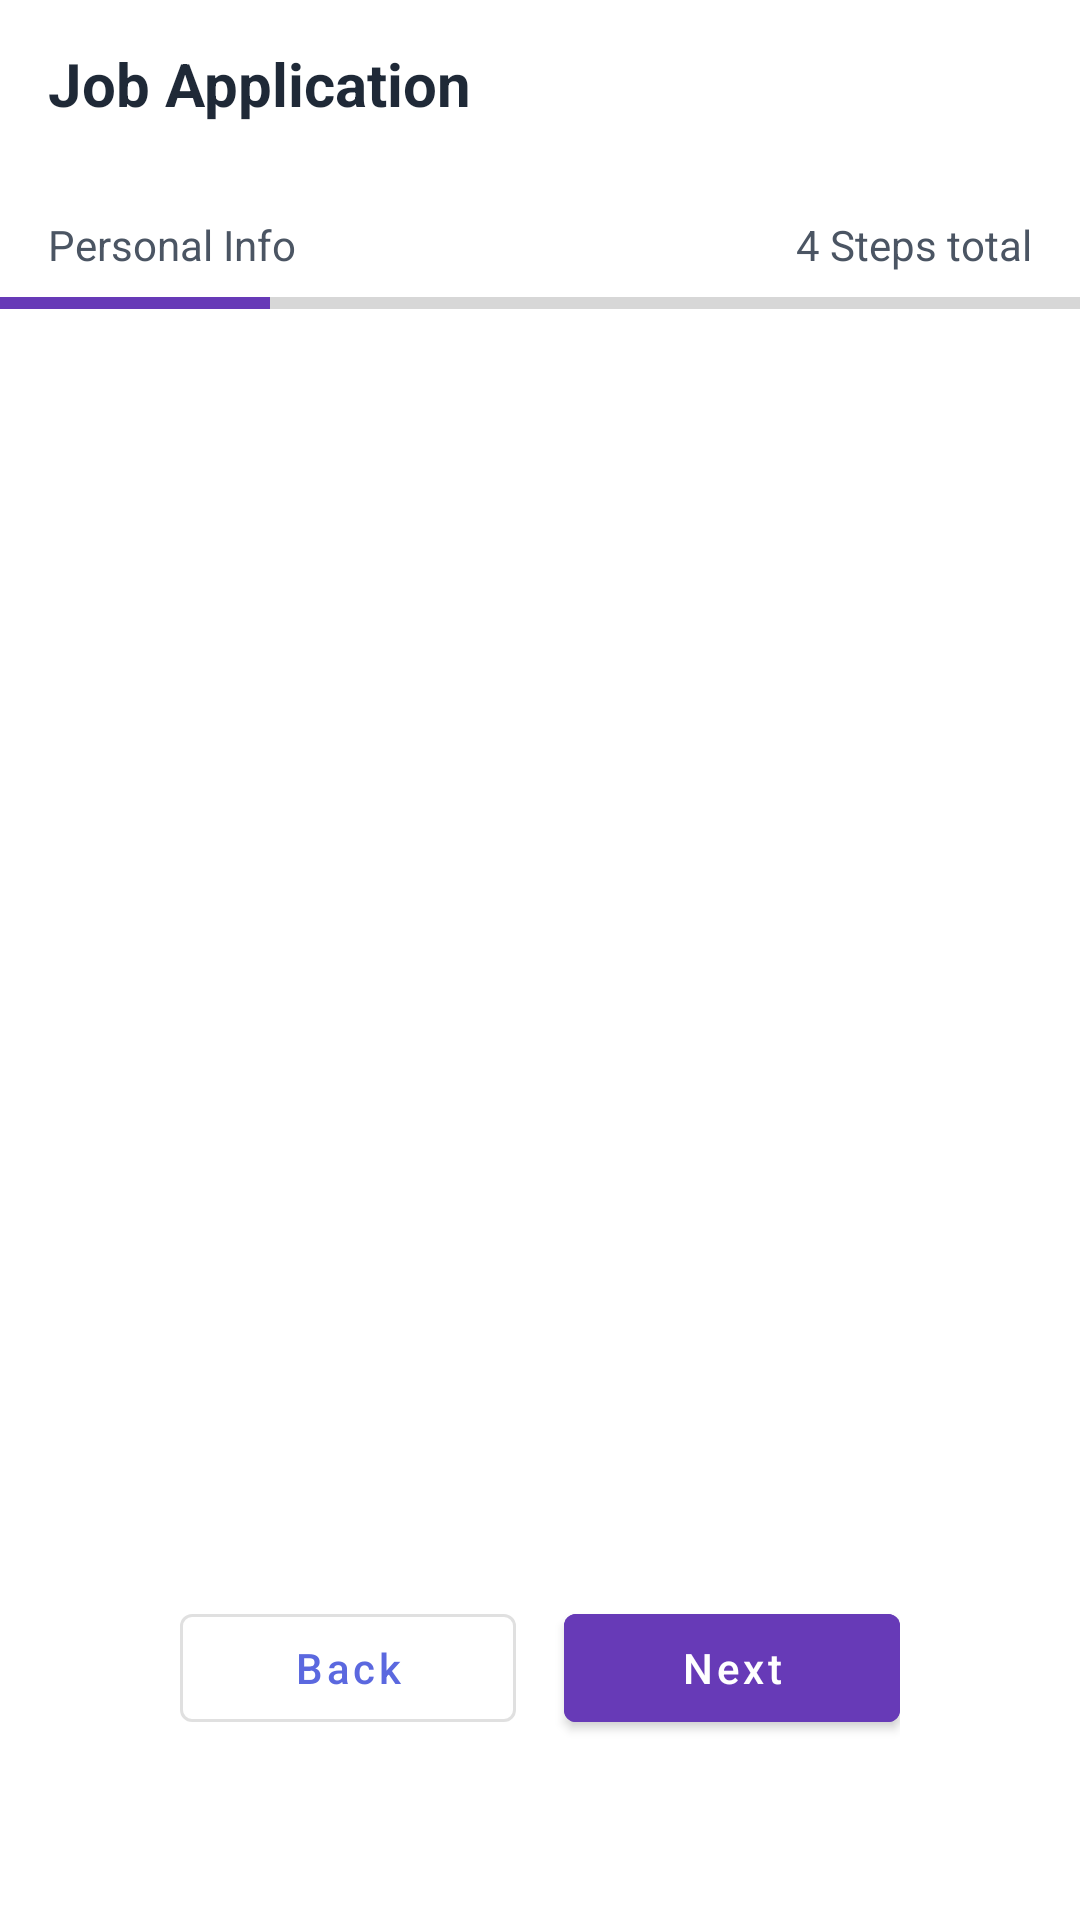

This screen was rendered from an Android layout file. Write that file and the resources it references.
<!-- AndroidManifest.xml: application theme Theme.JobPortal -->
<!-- res/layout/fragment_job_application_new.xml -->
<?xml version="1.0" encoding="utf-8"?>
<androidx.constraintlayout.widget.ConstraintLayout xmlns:android="http://schemas.android.com/apk/res/android"
    xmlns:app="http://schemas.android.com/apk/res-auto"
    xmlns:tools="http://schemas.android.com/tools"
    android:layout_width="match_parent"
    android:layout_height="match_parent"
    android:background="@color/background_primary">

    
    <androidx.appcompat.widget.Toolbar
        android:id="@+id/toolbar"
        android:layout_width="match_parent"
        android:layout_height="?attr/actionBarSize"
        android:background="@color/background_card"
        app:layout_constraintTop_toTopOf="parent"
        app:navigationIcon="@drawable/ic_arrow_back">

        <TextView
            android:id="@+id/toolbar_title"
            android:layout_width="wrap_content"
            android:layout_height="wrap_content"
            android:text="Job Application"
            android:textColor="@color/text_primary"
            android:textSize="20sp"
            android:textStyle="bold" />
    </androidx.appcompat.widget.Toolbar>

    
    <TextView
        android:id="@+id/step_indicator"
        android:layout_width="wrap_content"
        android:layout_height="wrap_content"
        android:layout_marginEnd="16dp"
        android:text="4 Steps total"
        android:textColor="@color/text_secondary"
        android:textSize="14sp"
        app:layout_constraintBottom_toBottomOf="@+id/step_title"
        app:layout_constraintEnd_toEndOf="parent"
        app:layout_constraintTop_toTopOf="@+id/step_title" />

    <TextView
        android:id="@+id/step_title"
        android:layout_width="0dp"
        android:layout_height="wrap_content"
        android:layout_marginStart="16dp"
        android:layout_marginTop="16dp"
        android:layout_marginEnd="8dp"
        android:text="Personal Info"
        android:textColor="@color/text_secondary"
        android:textSize="14sp"
        app:layout_constraintEnd_toStartOf="@+id/step_indicator"
        app:layout_constraintStart_toStartOf="parent"
        app:layout_constraintTop_toBottomOf="@+id/toolbar" />

    <ProgressBar
        android:id="@+id/progress_bar_steps"
        style="?android:attr/progressBarStyleHorizontal"
        android:layout_width="0dp"
        android:layout_height="4dp"
        android:layout_marginTop="8dp"
        android:indeterminate="false"
        android:progress="25"
        android:progressTint="@color/purple_500"
        app:layout_constraintEnd_toEndOf="parent"
        app:layout_constraintStart_toStartOf="parent"
        app:layout_constraintTop_toBottomOf="@+id/step_title" />

    
    <FrameLayout
        android:id="@+id/step_container"
        android:layout_width="0dp"
        android:layout_height="0dp"
        android:layout_marginTop="8dp"
        app:layout_constraintBottom_toTopOf="@+id/navigation_buttons"
        app:layout_constraintEnd_toEndOf="parent"
        app:layout_constraintStart_toStartOf="parent"
        app:layout_constraintTop_toBottomOf="@+id/progress_bar_steps" />

    
    <LinearLayout
        android:id="@+id/navigation_buttons"
        android:layout_width="match_parent"
        android:layout_height="wrap_content"
        android:orientation="horizontal"
        android:padding="60dp"
        app:layout_constraintBottom_toBottomOf="parent"
        app:layout_constraintEnd_toEndOf="parent"
        app:layout_constraintStart_toStartOf="parent">


        <Button
            android:id="@+id/btn_back"
            style="@style/Widget.MaterialComponents.Button.OutlinedButton"
            android:layout_width="0dp"
            android:layout_height="wrap_content"
            android:layout_marginEnd="8dp"
            android:layout_weight="1"
            android:text="Back"
            android:textAllCaps="false" />

        <Button
            android:id="@+id/btn_next"
            android:layout_width="0dp"
            android:layout_height="wrap_content"
            android:layout_marginStart="8dp"
            android:layout_weight="1"
            android:backgroundTint="@color/purple_500"
            android:text="Next"
            android:textAllCaps="false"
            android:textColor="@color/white" />

    </LinearLayout>

    
    <ProgressBar
        android:id="@+id/progress_bar"
        android:layout_width="wrap_content"
        android:layout_height="wrap_content"
        android:visibility="gone"
        app:layout_constraintBottom_toBottomOf="parent"
        app:layout_constraintEnd_toEndOf="parent"
        app:layout_constraintStart_toStartOf="parent"
        app:layout_constraintTop_toTopOf="parent" />

</androidx.constraintlayout.widget.ConstraintLayout>
<!-- resources referenced by this layout -->
<resources>
  <color name="background_card">#FFFFFF</color>
  <color name="background_primary">#FFFFFF</color>
  <color name="purple_500">#673AB7</color>
  <color name="text_primary">#1F2937</color>
  <color name="text_secondary">#4B5563</color>
  <color name="white">#FFFFFF</color>
  <style name="Theme.JobPortal" parent="Theme.MaterialComponents.DayNight.DarkActionBar">
          <item name="colorPrimary">@color/primary</item>
          <item name="colorPrimaryVariant">@color/primary_dark</item>
          <item name="colorOnPrimary">@color/white</item>
          <item name="colorSecondary">@color/accent</item>
          <item name="colorSecondaryVariant">@color/accent_dark</item>
          <item name="colorOnSecondary">@color/black</item>
          <item name="android:statusBarColor">?attr/colorPrimaryVariant</item>
          <item name="windowActionBar">false</item>
          <item name="windowNoTitle">true</item>
      </style>
  <color name="primary">#5B68DF</color>
  <color name="primary_dark">#4051DB</color>
  <color name="accent">#FF7043</color>
  <color name="accent_dark">#E56238</color>
  <color name="black">#000000</color>
</resources>
